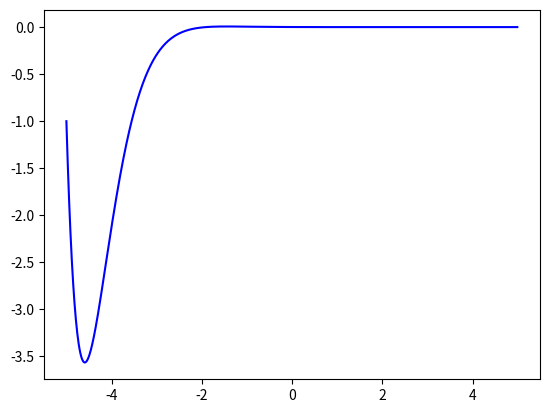

Recreate this plot in Python.
import numpy as np
from scipy.integrate import odeint
import matplotlib.pyplot as plt

t = np.arange(-5, 5, 0.01)

def diff_func(z, t):
    y, omega = z
    dy_dt = omega
    domega_dt = -4 * omega - 5 * y
        
    return dy_dt, domega_dt

y0 = 4
omega0 = -1

z0 = y0, omega0


sol = odeint(diff_func, z0, t)


plt.plot(t, sol[:, 1], 'b', label='omega(x)')


plt.savefig('task_4.png')